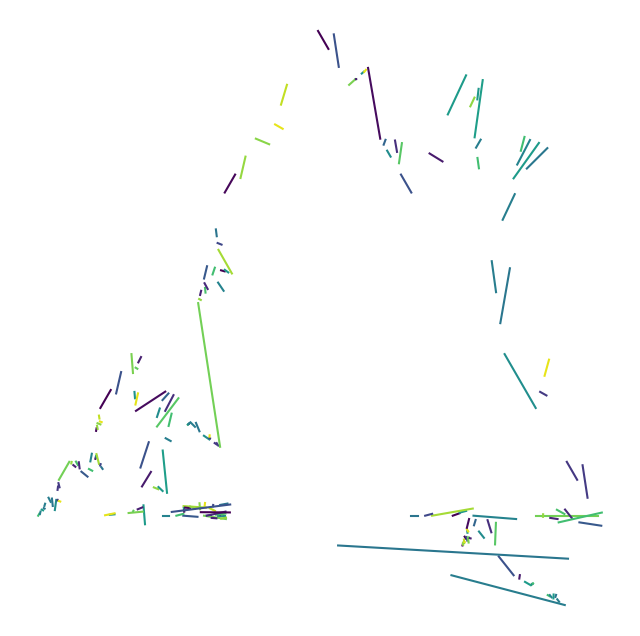

Generate this figure with matplotlib:
import numpy as np
import matplotlib.pyplot as plt

def kuramoto_oscillators(N, K, dt, theta):
    omega = np.random.normal(0, 1, N)
    sin_diff = np.sin(theta[:, None] - theta)
    theta += dt * (omega + (K/N) * np.sum(sin_diff, axis=1))
    return theta

def koch_snowflake(order, scale=10, theta=None):
    def koch_curve(points, order, theta, depth):
        if order == 0:
            return points
        else:
            new_points = []
            for i in range(0, len(points) - 1, 2):
                start, end = np.array(points[i], dtype=np.float64), np.array(points[i+1], dtype=np.float64)
                vec = (end - start) / 3.0

                angle = np.pi / 3 * np.sin(theta[depth % len(theta)])  # Vary angle based on Kuramoto phase

                # Calculate the three new points
                p1 = start + vec
                p2 = start + vec / 2.0 + np.array([np.cos(angle), np.sin(angle)]) * np.linalg.norm(vec) / np.sqrt(3)
                p3 = start + vec * 2.0

                new_points.extend([start.tolist(), p1.tolist(), p2.tolist(), p3.tolist(), end.tolist()])
            return koch_curve(new_points, order - 1, theta, depth + 1)

    # Initial triangle points
    points = [[0, 0], [scale / 2, scale * np.sqrt(3) / 2], [scale, 0], [0, 0]]
    points = koch_curve(points, order, theta, 0)
    
    # Plot each line segment with color based on Kuramoto phase
    for i in range(0, len(points) - 1, 2):
        start, end = points[i], points[i+1]
        plt.plot([start[0], end[0]], [start[1], end[1]], color=plt.cm.viridis(theta[(i//2) % len(theta)] / (2*np.pi)))

# Parameters for Kuramoto model
N = 50
K = 2
dt = 0.01
theta = np.random.uniform(0, 2*np.pi, N)

# Simulate Kuramoto model for a few steps
for _ in range(100):
    theta = kuramoto_oscillators(N, K, dt, theta)

# Generate and plot Koch snowflake
plt.figure(figsize=(8, 8))
koch_snowflake(order=5, scale=10, theta=theta)
plt.axis('equal')
plt.axis('off')
plt.show()
